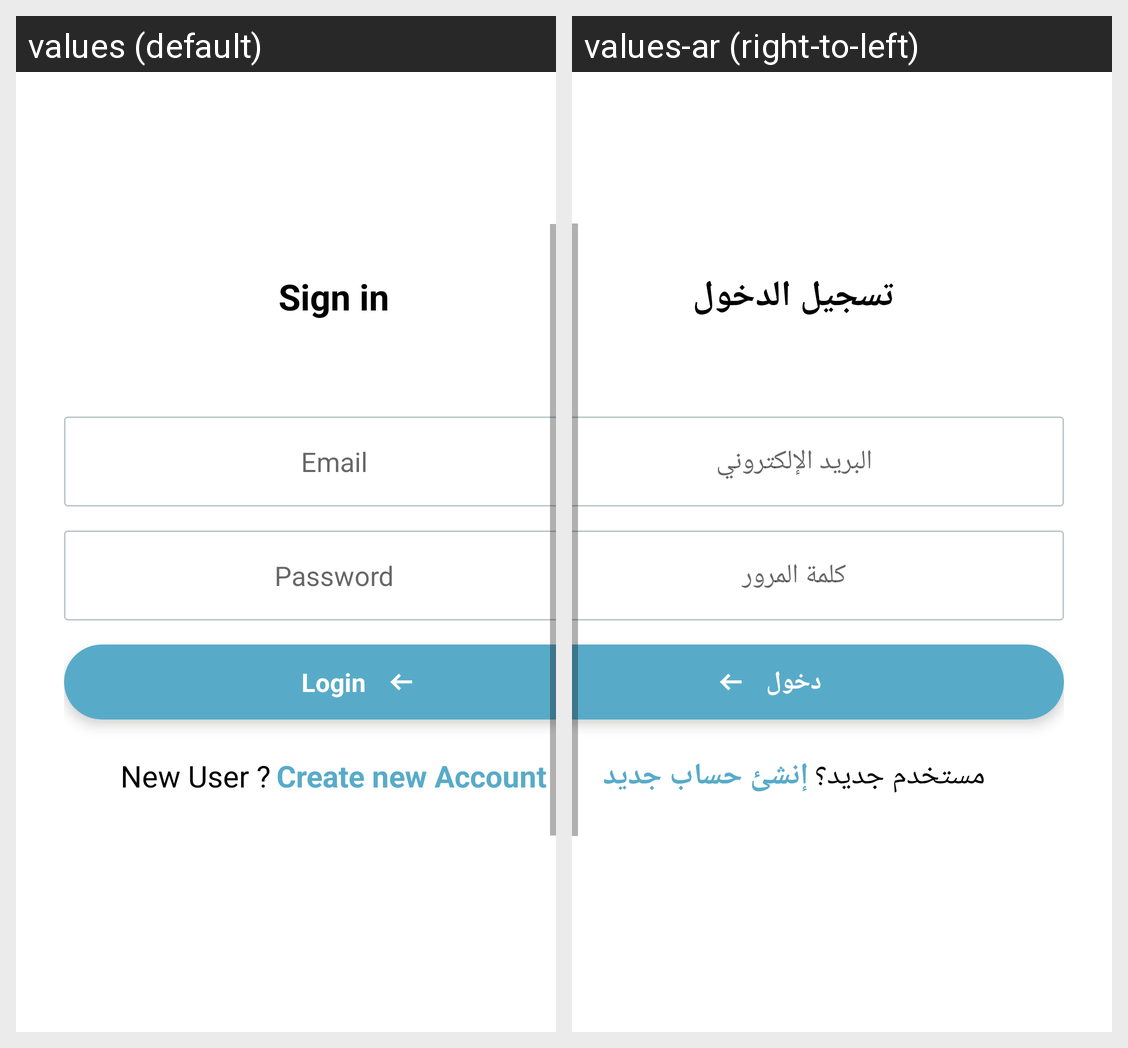

The same Android screen rendered under two of its app's locales, left to right. List the strings drawn on it with the default value and each locale's translation.
Android screen res/layout/activity_login.xml rendered under 2 locales, left to right: values (default), values-ar (right-to-left). Device: Nexus 5 (rendered at 1080×1920; each locale shown at half size, 540×960, under a caption strip naming it); theme AppTheme.
Strings drawn on this screen, with the default value and each locale's value (text and hints the layout hard-codes, and strings that could not be matched under every locale, appear in the picture but are not listed):

sign_in
  values: Sign in
  values-ar: تسجيل الدخول

email
  values: Email
  values-ar: البريد الإلكتروني

password
  values: Password
  values-ar: كلمة المرور

login
  values: Login
  values-ar: دخول

new_user
  values: New User ?
  values-ar: مستخدم جديد؟

create_new_account
  values: Create new Account
  values-ar: إنشئ حساب جديد
